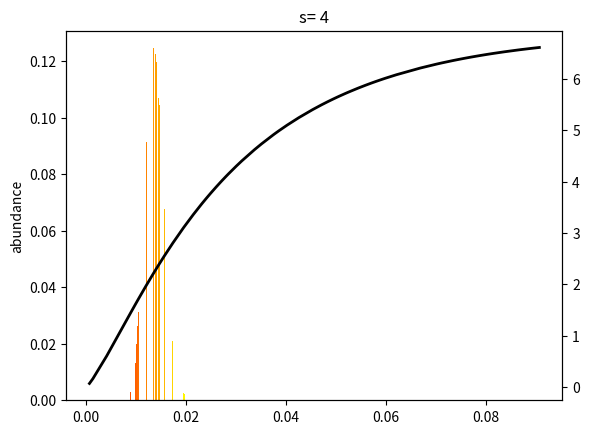

This chart was generated by the following Python code:
import os
import numpy as np
import matplotlib.pyplot as plt
import math

# Simulations for the evolution of parasitic viral strains
# Superinfection
# Author: Mehdi Munim

# Applying our model to myxoma virus
# System to be visualized numerically
# Modeling the superinfection model proposed in "The Equations of Life" (M. Nowak)
# S is the host susceptible population
# I corresponds the strain-infected populations for different strains
# R is the "removed" individuals (dead population)


# Time parameters
step = 1  # one day
span = 3650  # days
t = np.arange(1, 1 + span, step)


class Virus:
    def __init__(self, a, b, s):
        # virulences of the strains
        # ordered by increasing values
        self.a = a.copy()

        # transmissibilities of the strains
        self.b = b.copy()

        # take-over factor
        self.s = s

    def get_virulence(self):
        return self.a.copy()

    def get_transmissibility(self):
        return self.b.copy()

    def get_factor(self):
        return self.s

    def get_strain_number(self):
        return len(self.a)


class Host:
    def __init__(self, population, death, recovery, initial_infected):

        # Initial population
        self.population = population

        # Initial number of infected for all viral strains
        self.initial_infected = initial_infected.copy()

        # Recovery rate
        self.recovery = recovery

        # Natural death rate
        self.death = death

    def get_population(self):
        return self.population

    def get_initial_infected(self):
        return self.initial_infected.copy()

    def get_recovery(self):
        return self.recovery

    def get_death(self):
        return self.death


def R0(transmissibility, virulence, recovery, death):
    return transmissibility/(death + virulence + recovery)


def fS(host, virus, S, I_list):
    """
    Growth rate of the susceptible population
    """
    a = virus.get_virulence()
    b = virus.get_transmissibility()

    death = host.get_death()

    result = -death*S
    result = - S*np.dot(b, I_list)
    return result


def fI(host, virus, S, I_list, strain):
    """
    Growth rate of the strain-infected population
    """

    a = virus.get_virulence()
    b = virus.get_transmissibility()
    s = virus.get_factor()

    death = host.get_death()
    c = host.get_recovery()

    I_list_before = I_list[:strain]
    I_list_after = I_list[strain+1:]

    result = b[strain]*S - (a[strain] + c[strain] + death)

    result += s*b[strain]*np.sum(I_list_before)

    result -= s*np.dot(b[strain+1:], I_list_after)

    return I_list[strain]*result


def fR(host, virus, S, I_list):
    """
    Growth rate of the dead population
    """
    a = virus.get_virulence()
    c = host.get_recovery()
    death = host.get_death()
    result = np.dot((a + c), I_list) + death

    return S*result


def euler(host, virus, t):
    """
    Apply the euler method for differential equations to find S, I1, I2 and R of our systems
    for a defined time array and given initial conditions
    """
    # number of points
    n = len(t)

    # time step
    h = t[1] - t[0]

    # strain number
    total_strain = virus.get_strain_number()

    # Initializing arrays
    S = np.zeros(n)
    I_array = np.zeros((n, total_strain))
    R = np.zeros(n)

    # Giving initial values
    S[0] = 1  # the susceptible populations are normalized to 1
    I_array[0, :] = host.get_initial_infected()
    # R[0] = 0

    for i in range(1, n):
        # Getting previous values
        Sin = S[i-1]
        I_list_in = I_array[i-1, :].copy()
        Rin = R[i-1]

        # Getting the derivative of each function
        Sout = fS(host, virus, Sin, I_list_in)
        I_list_out = np.array([fI(host, virus, Sin, I_list_in, strain)
                               for strain in range(total_strain)])
        Rout = fR(host, virus, Sin, I_list_in)

        # Getting the next value
        S[i] = Sin + h*Sout
        I_array[i, :] = I_list_in + h*I_list_out
        R[i] = Rin + h*Rout

    return S, I_array, R


def main():
    # Number of points
    n = len(t)

    # Defining host and virus parameters
    total_strain = 100
    s = 4
    N = 10**(6)
    # a few infected at the beginning
    initial_infected = np.array([1/N]*total_strain)

    # For the myxoma the average virulence was between 0.008 (grade V) and 0.091 (grade I) a day
    a = 0.091*np.random.random_sample((total_strain, ))
    a = np.sort(a)

    # transmissibility
    b = np.array([8*virulence/(1 + virulence) for virulence in a])

    # recovery rate
    c = np.array([-0.032 + -0.0129*math.log(virulence) for virulence in a])

    # death rate
    death = 0.011

    host = Host(N, death, c, initial_infected)
    virus = Virus(a, b, s)

    # applying Euler method
    (S, I_array, R) = euler(host, virus, t)

    # plotting abundance in function of virulence
    # proportions of each strain at the end
    sum_abundance = np.sum(I_array[n-1, :])
    abundance = I_array[n - 1, :]/sum_abundance

    fig, ax1 = plt.subplots()
    ax1.set_ylabel("abundance")
    cmap = plt.get_cmap("gist_rainbow")
    def rescale(y): return (y - np.min(y)) / (np.max(y) - np.min(y))

    ax1.bar(a, abundance, width=0.0002, color=cmap(rescale(a)))

    # Plotting R0
    ax2 = ax1.twinx()
    R0s = [R0(transmissibility, virulence, recovery, death)
           for transmissibility, virulence, recovery in zip(b, a, c)]
    ax2.plot(a, R0s, c="black", linewidth=2)

    plt.title("s= {}".format(s))

    # saving and showing figure
    plt.savefig("superinfection with {} strains, {:e} points and s={}.png".format(
        virus.get_strain_number(), n, virus.get_factor()))
    plt.show()

    # Plotting R0 in function of virulence


main()
exit(0)
